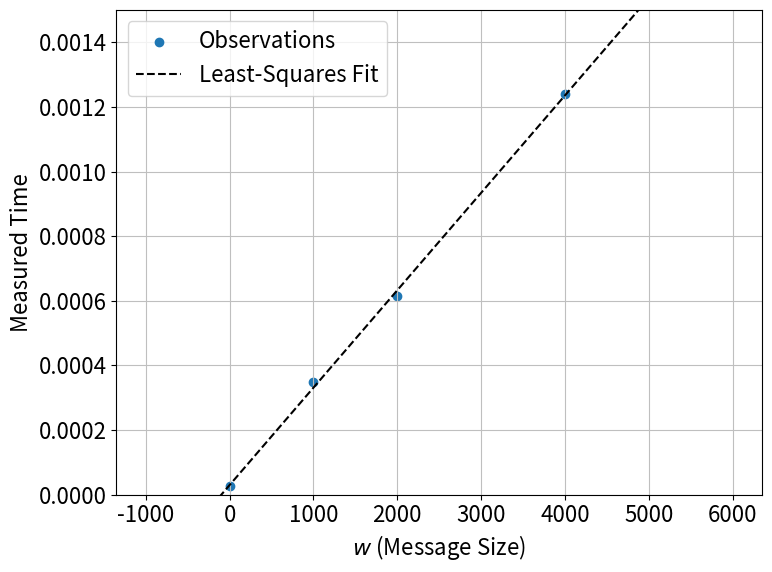

Write Python code to recreate this figure. (Note: this script raises an exception after producing the figure.)
"""Solves the least-squares fit from Assignment 1, Problem 5."""

import os

import matplotlib
import matplotlib.pyplot as plt
import numpy as np

font = {'size': 16}
matplotlib.rc('font', **font)


def main():
    data = np.array([
        [1, 2.57e-05],
        [1000, 3.49e-04],
        [2000, 6.15e-04],
        [4000, 1.24e-03]
    ])

    t_comm = data[:, 1]
    w = data[:, 0].reshape(-1, 1)

    A = np.hstack((w, np.ones_like(w)))
    b = t_comm
    print(A)

    x, residual_sum, _, _ = np.linalg.lstsq(A, b, rcond=None)
    print(x)

    plt.figure(figsize=(8, 6))
    plt.scatter(data[:, 0], data[:, 1], label="Observations")
    plt.ylim(0.0, 1.5e-03)

    line = np.linspace(-1000, 6000)
    plt.plot(line, x[1] + x[0] * line, '--k', label="Least-Squares Fit")

    plt.legend()
    plt.xlabel("$w$ (Message Size)")
    plt.ylabel("Measured Time")
    plt.tight_layout()
    plt.grid(color=(0.75, 0.75, 0.75, 0.25))
    plt.show()

    out_dir = '../../results/plots'
    if not os.path.exists(out_dir):
        os.makedirs(out_dir, exist_ok=True)

    # print("Saving figure")
    # print(os.path.realpath(out_dir))
    # plt.savefig(os.path.join(out_dir, 'problem-05.eps'))




if __name__ == '__main__':
    main()
